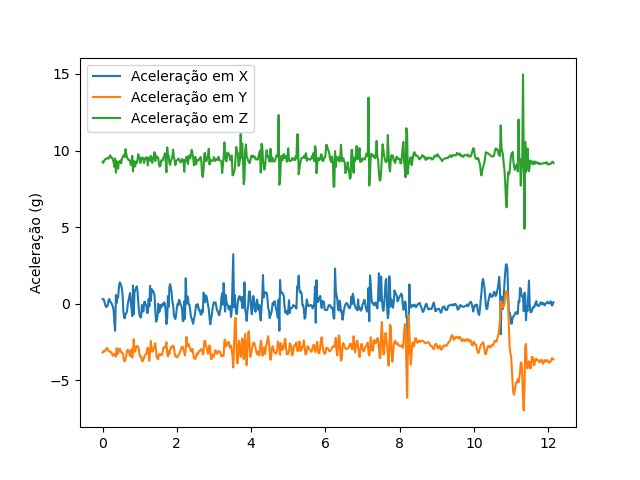

Data behind this chart, as committed beside it:
/oschook, 9.792583374083737, 0.2968900799751282, -3.196356773376465, 9.25147819519043, 1615056965790
/oschook, 9.717, 0.3041, -3.122, 9.196, 1615056965810
/oschook, 9.827, 0.2418, -3.089, 9.326, 1615056965829
/oschook, 9.902, 0.02873, -3.12, 9.398, 1615056965850
/oschook, 9.942, -0.1221, -3.072, 9.455, 1615056965870
/oschook, 9.91, -0.2227, -2.938, 9.462, 1615056965890
/oschook, 9.93, -0.1772, -2.89, 9.498, 1615056965910
/oschook, 9.952, -0.0838, -2.947, 9.505, 1615056965929
/oschook, 9.956, 0.2035, -3.081, 9.465, 1615056965950
/oschook, 10.07, 0.3017, -3.093, 9.577, 1615056965970
/oschook, 10.19, 0.1987, -3.148, 9.685, 1615056965990
/oschook, 10.13, 0.07901, -3.153, 9.623, 1615056966009
/oschook, 10.03, 0.05507, -3.192, 9.512, 1615056966029
/oschook, 10.09, -0.103, -3.314, 9.529, 1615056966050
/oschook, 9.99, -0.1963, -3.405, 9.39, 1615056966070
/oschook, 9.831, -0.5076, -3.378, 9.218, 1615056966090
/oschook, 9.581, -1.262, -3.266, 8.919, 1615056966110
/oschook, 10.22, -1.772, -3.366, 9.489, 1615056966129
/oschook, 9.245, 0.5674, -3.465, 8.552, 1615056966150
/oschook, 9.744, 0.0407, -2.909, 9.299, 1615056966170
/oschook, 9.839, 0.3831, -3.314, 9.256, 1615056966190
/oschook, 9.4, 0.4094, -3.242, 8.813, 1615056966209
/oschook, 9.789, 1.042, -3.01, 9.256, 1615056966230
/oschook, 9.848, 1.381, -2.931, 9.299, 1615056966250
/oschook, 9.923, 1.353, -3.036, 9.35, 1615056966270
/oschook, 9.761, 1.166, -3.17, 9.158, 1615056966290
/oschook, 9.999, 1.042, -3.182, 9.421, 1615056966309
/oschook, 10.1, 0.5267, -3.211, 9.565, 1615056966330
/oschook, 10.26, -0.4741, -3.414, 9.659, 1615056966350
/oschook, 10.47, -0.9002, -3.757, 9.728, 1615056966370
/oschook, 10.32, -0.9577, -3.74, 9.572, 1615056966389
/oschook, 10.75, -0.6632, -3.639, 10.1, 1615056966410
/oschook, 10.36, -0.6297, -3.364, 9.778, 1615056966430
/oschook, 10.05, -0.4789, -3.067, 9.556, 1615056966450
/oschook, 9.912, -0.002394, -3.005, 9.445, 1615056966470
/oschook, 9.879, 0.2131, -3.069, 9.388, 1615056966489
/oschook, 9.956, 0.4382, -3.273, 9.393, 1615056966510
/oschook, 9.94, 0.6872, -3.429, 9.304, 1615056966530
/oschook, 9.589, 0.09577, -3.153, 9.055, 1615056966550
/oschook, 9.596, -0.2682, -2.974, 9.12, 1615056966569
/oschook, 10.31, -0.8117, -3.52, 9.654, 1615056966590
/oschook, 9.29, 1.19, -3.218, 8.634, 1615056966610
/oschook, 9.636, -0.6872, -2.315, 9.328, 1615056966630
/oschook, 9.543, 0.7374, -3.072, 9.005, 1615056966649
/oschook, 9.531, 0.8883, -3.134, 8.957, 1615056966669
/oschook, 9.75, 0.9769, -2.808, 9.285, 1615056966690
/oschook, 9.653, 1.132, -2.763, 9.18, 1615056966710
/oschook, 9.8, 0.8428, -2.806, 9.352, 1615056966730
/oschook, 10.16, 0.1939, -2.808, 9.764, 1615056966750
/oschook, 9.968, -0.4453, -3.022, 9.489, 1615056966769
/oschook, 10.18, -0.8021, -3.395, 9.565, 1615056966790
/oschook, 9.863, -0.8931, -3.462, 9.192, 1615056966810
/oschook, 10.17, -0.8883, -3.453, 9.52, 1615056966829
/oschook, 10.19, -0.08859, -3.725, 9.479, 1615056966850
/oschook, 10.27, -0.3927, -3.761, 9.548, 1615056966870
/oschook, 10.09, -0.5124, -3.639, 9.395, 1615056966890
/oschook, 9.831, 0.09098, -3.524, 9.177, 1615056966909
/oschook, 10.07, 0.1317, -3.352, 9.493, 1615056966930
/oschook, 10.01, -0.05267, -3.333, 9.441, 1615056966950
/oschook, 10.11, -0.1437, -3.275, 9.565, 1615056966969
/oschook, 9.911, -0.6058, -2.971, 9.436, 1615056966989
... 547 more rows
